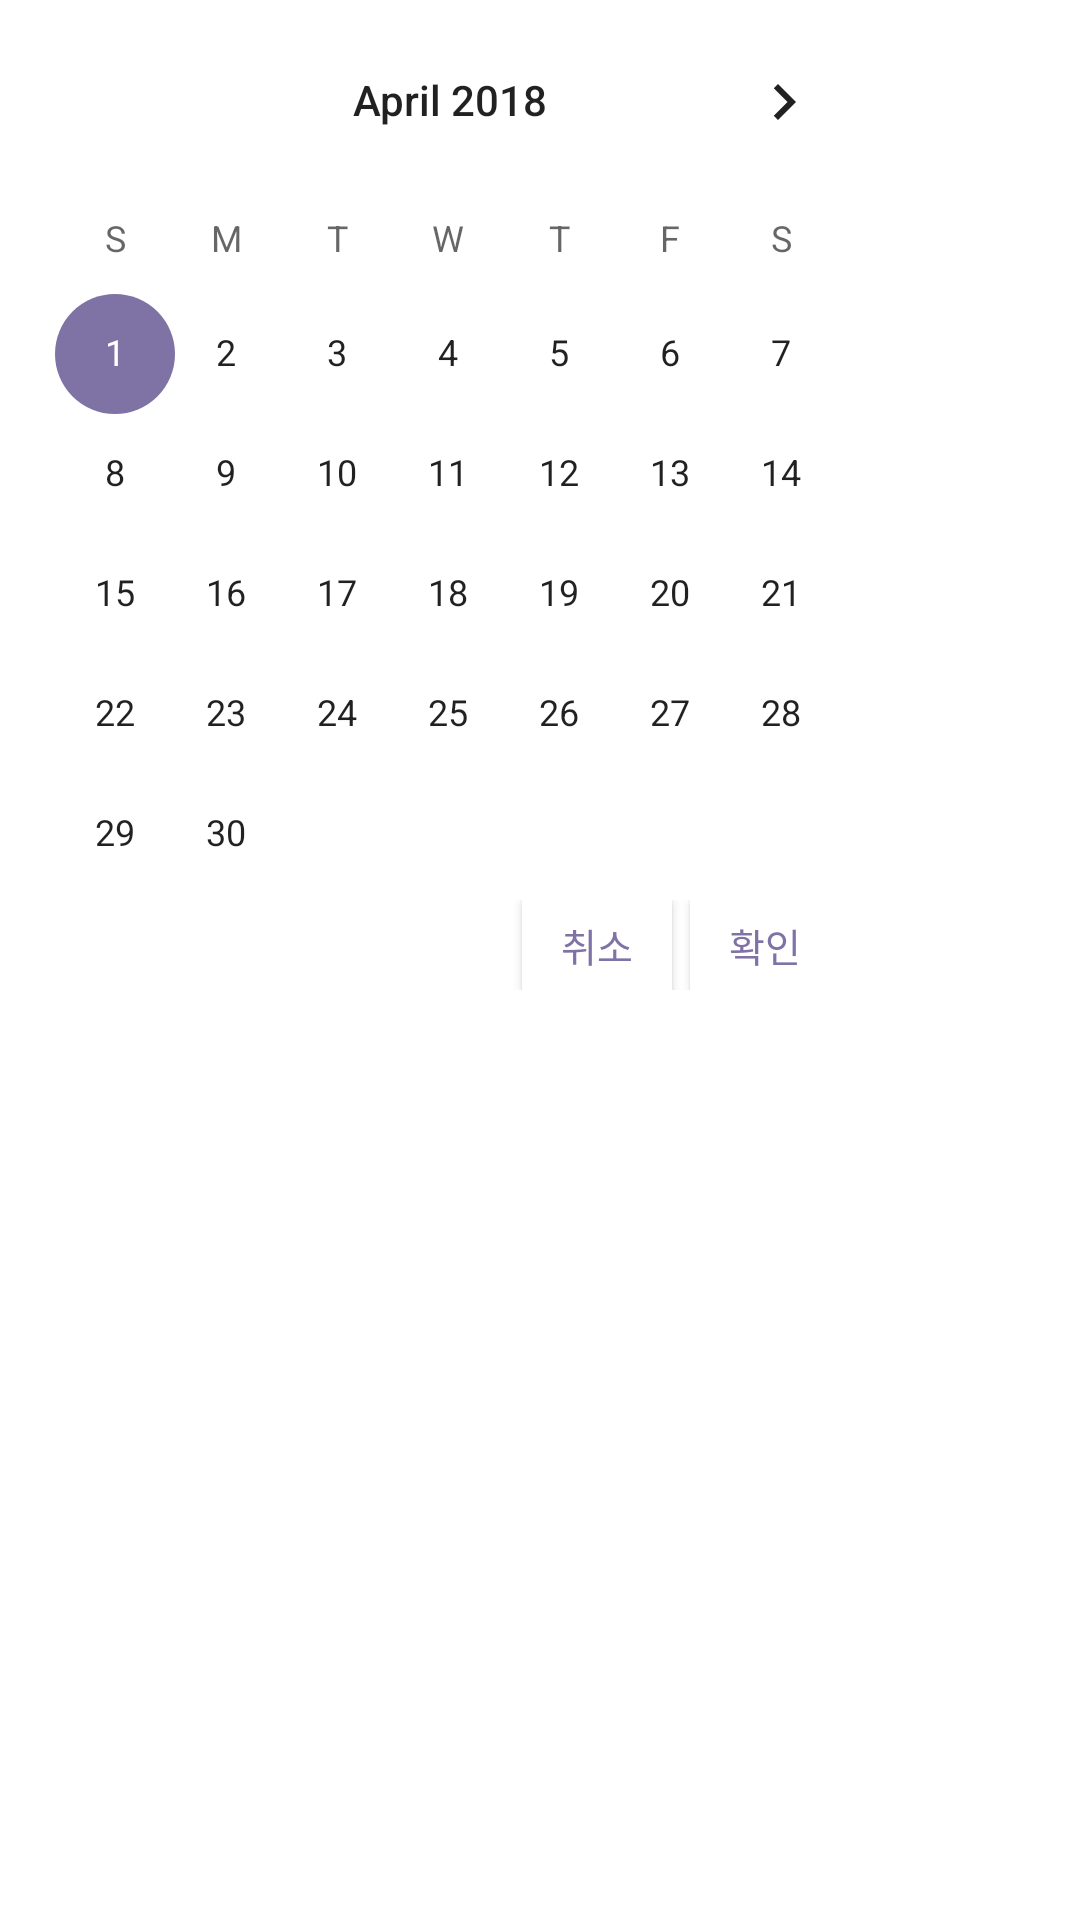

Layout XML and referenced resources for this Android screen:
<!-- AndroidManifest.xml: application theme AppTheme -->
<!-- res/layout/activity_calendar.xml -->
<?xml version="1.0" encoding="utf-8"?>
<LinearLayout xmlns:android="http://schemas.android.com/apk/res/android"
    xmlns:tools="http://schemas.android.com/tools"
    android:orientation="vertical"
    android:layout_width="match_parent"
    android:layout_height="match_parent"
    android:background="#ffffff"
    tools:context=".InsertActivity"
    android:id="@+id/calendar_view">

    <CalendarView
        android:id="@+id/calendar"
        android:layout_width="300dp"
        android:layout_height="300dp"
        android:focusedMonthDateColor="#3ffa7f"
        android:unfocusedMonthDateColor="#fafafa"
        android:minDate="04/01/2018"
        android:theme="@style/CalendarViewTheme"
        ></CalendarView>


    <RelativeLayout android:layout_height="wrap_content"
        android:layout_width="wrap_content">

        <Button
            android:id="@+id/btn_cancel"
            android:layout_width="50dp"
            android:layout_height="30dp"
            android:text="취소"
            android:textSize="13dp"
            android:textColor="#7f72a5"
            android:background="#ffffff"
            android:layout_marginLeft="174dp"
            />
        <Button
            android:id="@+id/btn_submit"
            android:layout_width="50dp"
            android:layout_height="30dp"
            android:text="확인"
            android:textSize="13dp"
            android:textColor="#7f72a5"
            android:background="#ffffff"
            android:layout_marginLeft="230dp"
            />

    </RelativeLayout>


</LinearLayout>
<!-- resources referenced by this layout -->
<resources>
  <style name="CalendarViewTheme" parent="AppTheme">
  
          <item name="colorAccent">#7f72a5</item>
      </style>
  <style name="AppTheme" parent="Theme.AppCompat.Light.DarkActionBar">
          
          <item name="colorPrimary">@color/colorPrimary</item>
          <item name="colorPrimaryDark">@color/colorPrimaryDark</item>
          <item name="colorAccent">#7f72a5</item>
          <item name="android:actionBarSize">80dip</item>
          <item name="actionBarSize">80dip</item>
      </style>
  <!-- not gathered from this repository: default colours our renderer supplied (Android Studio template values) -->
  <color name="colorPrimary">#FF6200EE</color>
  <color name="colorPrimaryDark">#FF3700B3</color>
</resources>
